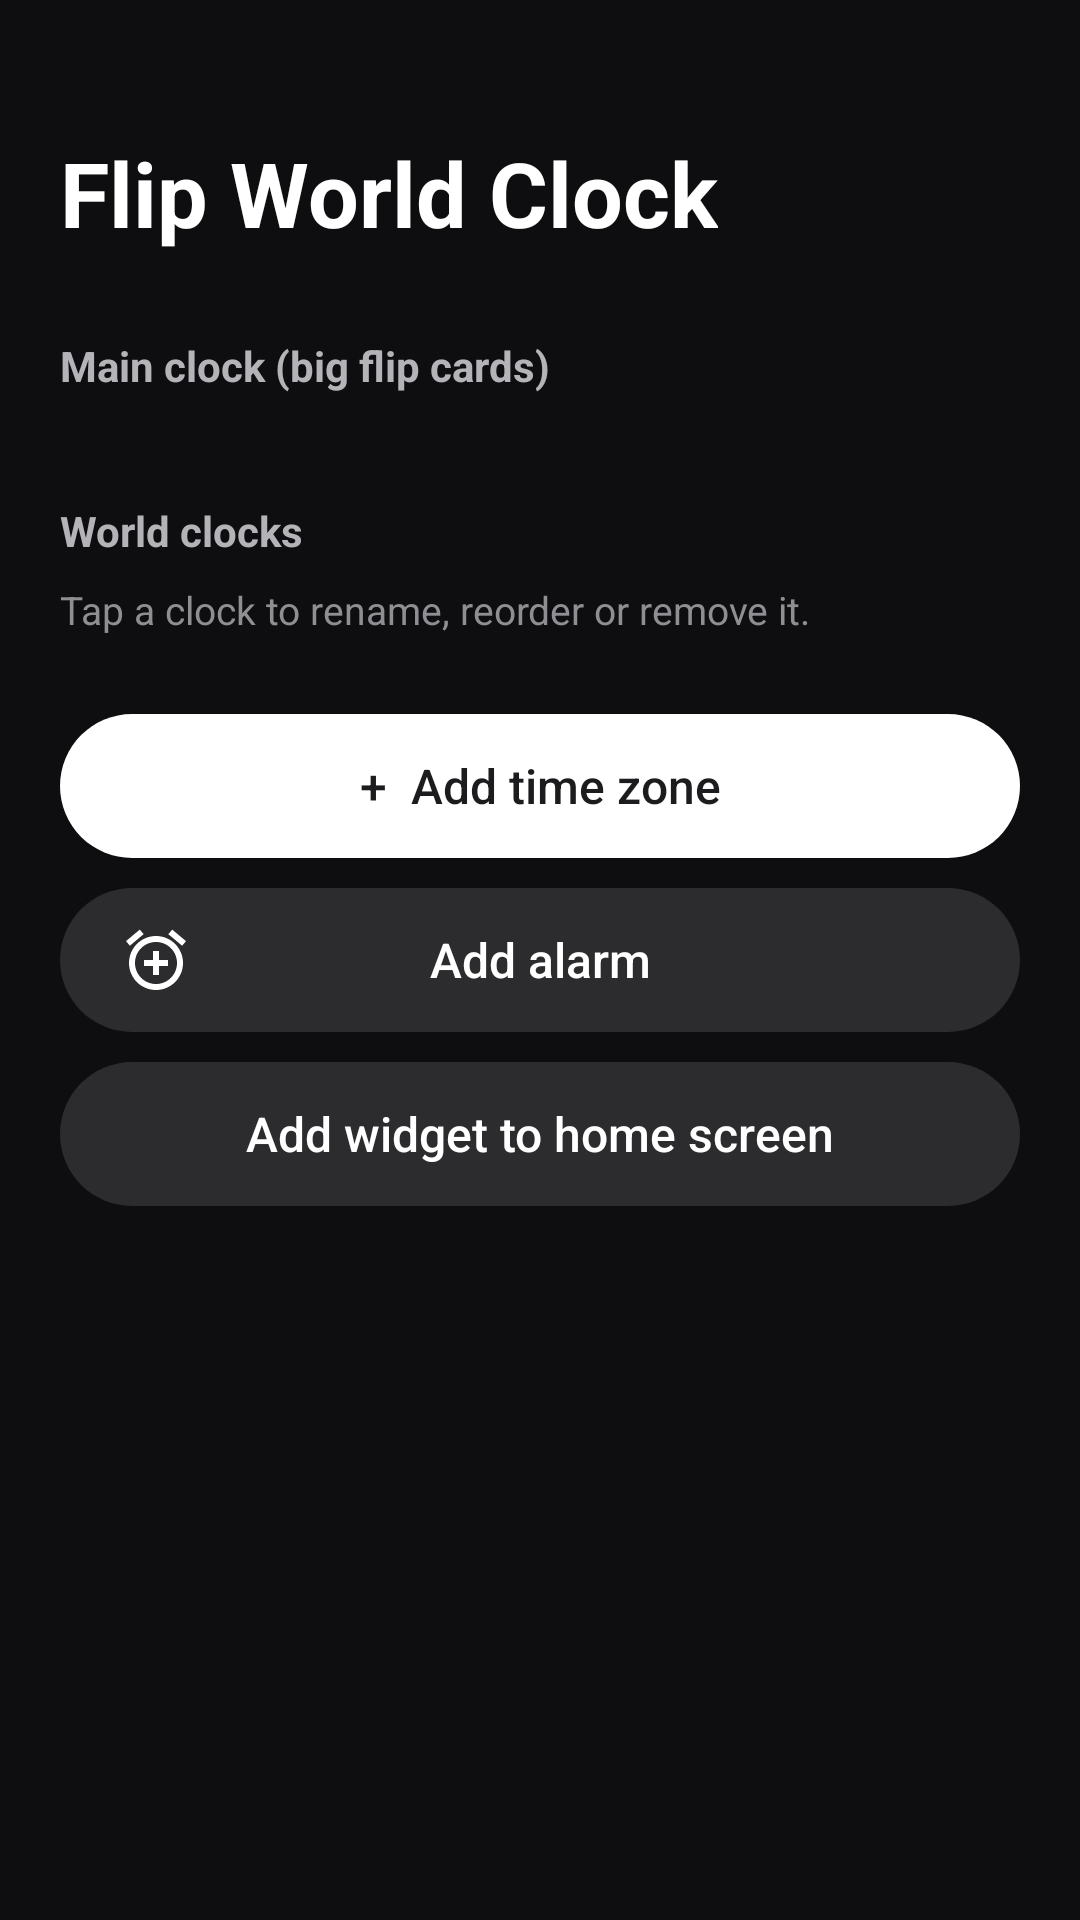

Reconstruct the res/layout file that produces this screen, plus the resources it refers to.
<!-- AndroidManifest.xml: application theme android:Theme.Material.NoActionBar -->
<!-- res/layout/activity_settings.xml -->
<?xml version="1.0" encoding="utf-8"?>
<ScrollView xmlns:android="http://schemas.android.com/apk/res/android"
    android:layout_width="match_parent"
    android:layout_height="match_parent"
    android:background="#0E0E10"
    android:fitsSystemWindows="true">

    <LinearLayout
        android:layout_width="match_parent"
        android:layout_height="wrap_content"
        android:orientation="vertical"
        android:padding="20dp">

        <TextView
            android:layout_width="wrap_content"
            android:layout_height="wrap_content"
            android:layout_marginTop="24dp"
            android:text="@string/app_name"
            android:textColor="#FFFFFF"
            android:textSize="30sp"
            android:textStyle="bold" />

        <TextView style="@style/SectionHeader"
            android:text="Main clock (big flip cards)" />

        <FrameLayout
            android:id="@+id/main_item"
            android:layout_width="match_parent"
            android:layout_height="wrap_content" />

        <TextView style="@style/SectionHeader"
            android:text="World clocks" />

        <TextView
            android:layout_width="wrap_content"
            android:layout_height="wrap_content"
            android:layout_marginBottom="10dp"
            android:text="Tap a clock to rename, reorder or remove it."
            android:textColor="#8E8E93"
            android:textSize="13sp" />

        <LinearLayout
            android:id="@+id/rows_list"
            android:layout_width="match_parent"
            android:layout_height="wrap_content"
            android:orientation="vertical" />

        <TextView
            android:id="@+id/empty_rows"
            android:layout_width="wrap_content"
            android:layout_height="wrap_content"
            android:text="No world clocks yet."
            android:textColor="#8E8E93"
            android:textSize="15sp"
            android:visibility="gone" />

        <Button style="@style/ActionButton"
            android:id="@+id/add_zone"
            android:layout_marginTop="16dp"
            android:background="@drawable/button_primary"
            android:text="+  Add time zone"
            android:textColor="#1C1C1E" />

        <Button style="@style/ActionButton"
            android:id="@+id/add_alarm"
            android:layout_marginTop="10dp"
            android:background="@drawable/button_secondary"
            android:drawableStart="@drawable/ic_alarm"
            android:paddingStart="20dp"
            android:paddingEnd="44dp"
            android:text="Add alarm"
            android:textColor="#FFFFFF" />

        <Button style="@style/ActionButton"
            android:id="@+id/pin_widget"
            android:layout_marginTop="10dp"
            android:background="@drawable/button_secondary"
            android:text="Add widget to home screen"
            android:textColor="#FFFFFF" />
    </LinearLayout>
</ScrollView>
<!-- resources referenced by this layout -->
<resources>
  <!-- drawable button_primary (drawable) -->
  <?xml version="1.0" encoding="utf-8"?>
  <ripple xmlns:android="http://schemas.android.com/apk/res/android" android:color="#33000000">
      <item>
          <shape android:shape="rectangle">
              <solid android:color="#FFFFFF" />
              <corners android:radius="24dp" />
          </shape>
      </item>
  </ripple>
  <!-- drawable button_secondary (drawable) -->
  <?xml version="1.0" encoding="utf-8"?>
  <ripple xmlns:android="http://schemas.android.com/apk/res/android" android:color="#33FFFFFF">
      <item>
          <shape android:shape="rectangle">
              <solid android:color="#2C2C2E" />
              <corners android:radius="24dp" />
          </shape>
      </item>
  </ripple>
  <!-- drawable ic_alarm (drawable) -->
  <?xml version="1.0" encoding="utf-8"?>
  <vector xmlns:android="http://schemas.android.com/apk/res/android"
      android:width="24dp"
      android:height="24dp"
      android:viewportWidth="24"
      android:viewportHeight="24">
      <path
          android:fillColor="#FFFFFF"
          android:pathData="M7.88,3.39L6.6,1.86 2,5.71l1.29,1.53 4.59,-3.85zM22,5.72l-4.6,-3.86 -1.29,1.53 4.6,3.86L22,5.72zM12,4c-4.97,0 -9,4.03 -9,9s4.02,9 9,9c4.97,0 9,-4.03 9,-9s-4.03,-9 -9,-9zM12,20c-3.87,0 -7,-3.13 -7,-7s3.13,-7 7,-7 7,3.13 7,7 -3.13,7 -7,7zM13,9h-2v3H8v2h3v3h2v-3h3v-2h-3V9z" />
  </vector>
  <string name="app_name">Flip World Clock</string>
  <style name="ActionButton">
          <item name="android:layout_width">match_parent</item>
          <item name="android:layout_height">48dp</item>
          <item name="android:stateListAnimator">@null</item>
          <item name="android:textAllCaps">false</item>
          <item name="android:textSize">16sp</item>
      </style>
  <style name="SectionHeader">
          <item name="android:layout_width">wrap_content</item>
          <item name="android:layout_height">wrap_content</item>
          <item name="android:layout_marginTop">28dp</item>
          <item name="android:layout_marginBottom">8dp</item>
          <item name="android:textColor">#B3B3B8</item>
          <item name="android:textSize">14sp</item>
          <item name="android:textStyle">bold</item>
      </style>
</resources>
